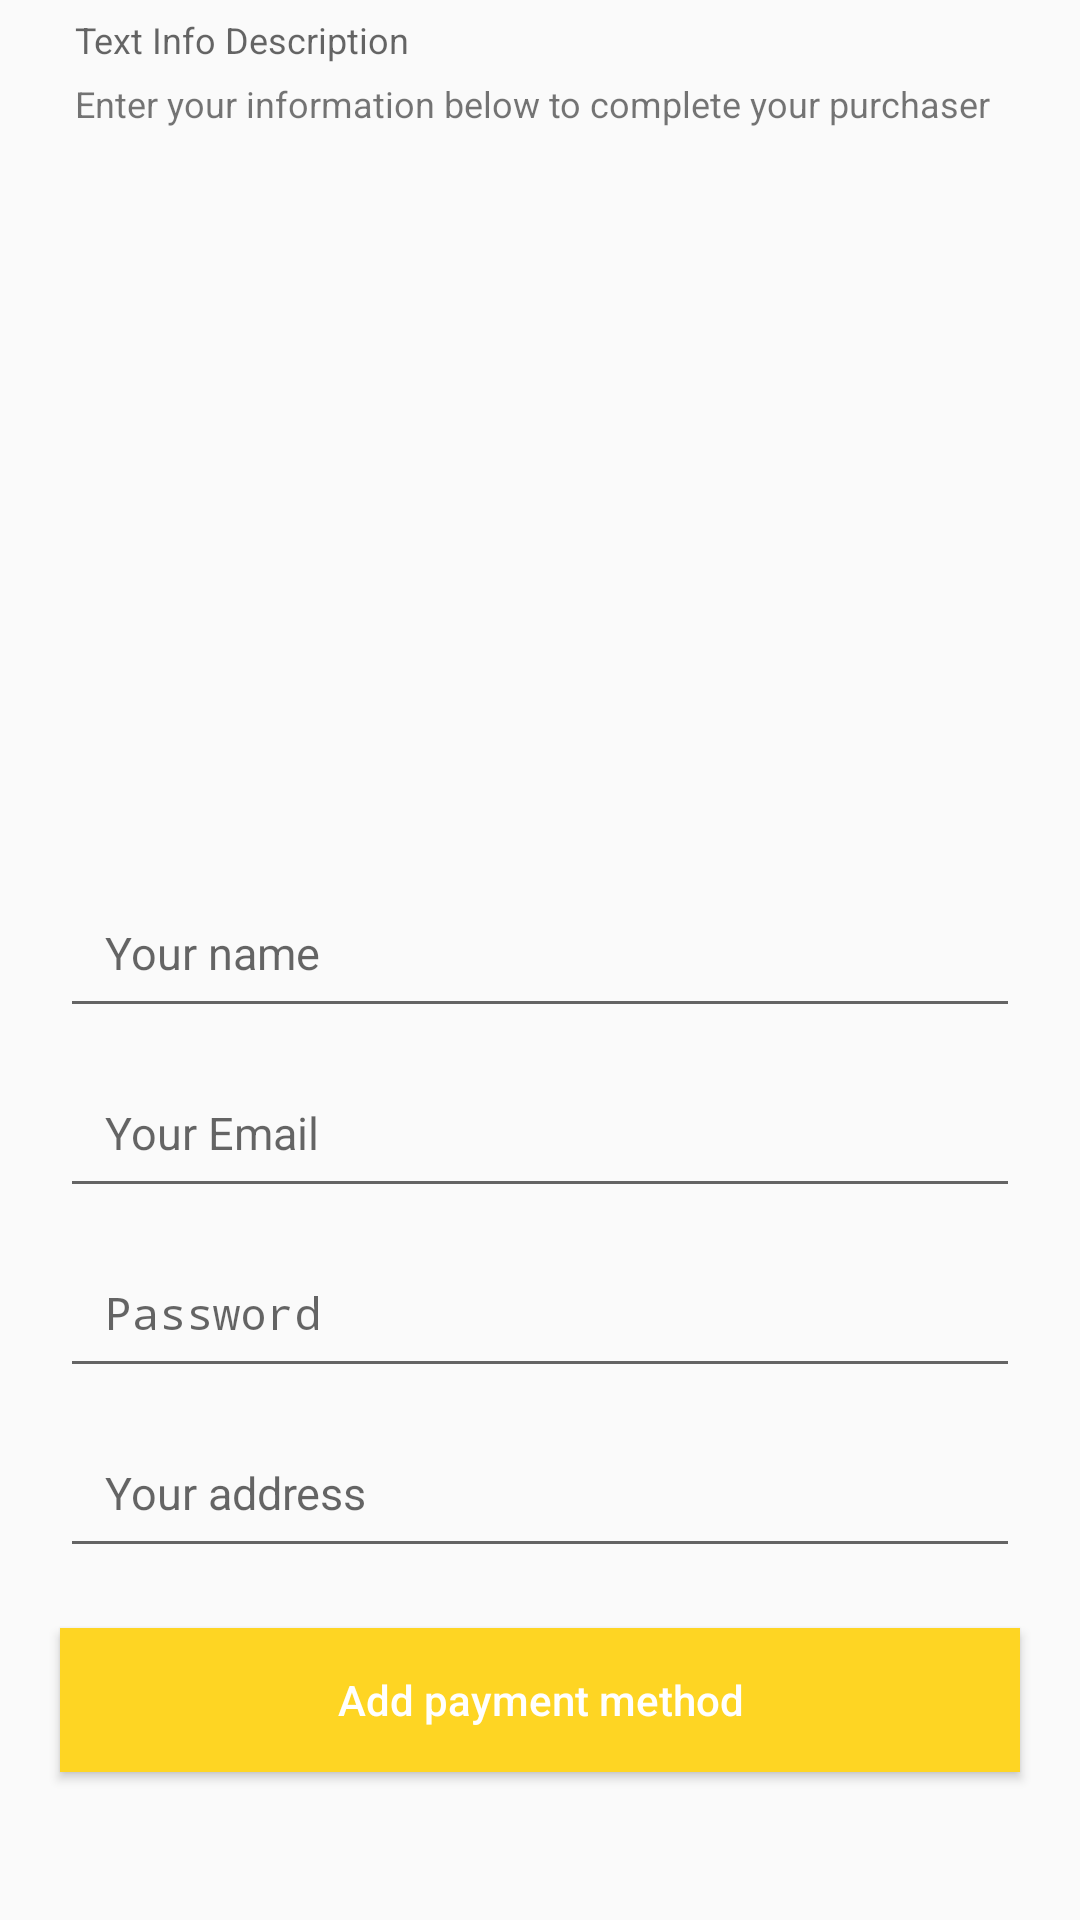

Write the Android layout XML for this screen, with the resource values it uses.
<!-- AndroidManifest.xml: application theme AppTheme -->
<!-- res/layout/activity_result.xml -->
<?xml version="1.0" encoding="utf-8"?>
<ScrollView
    xmlns:android="http://schemas.android.com/apk/res/android"
    xmlns:tools="http://schemas.android.com/tools"
    android:layout_width="match_parent"
    android:layout_height="match_parent"
    android:paddingBottom="24dp"
    tools:context=".ResultActivity">

    <LinearLayout
        android:layout_width="match_parent"
        android:layout_height="wrap_content"
        android:orientation="vertical">

        <TextView
            android:id="@+id/infoDetailBeerItem"
            android:layout_width="wrap_content"
            android:layout_height="wrap_content"
            android:layout_marginStart="25dp"
            android:layout_marginTop="5dp"
            android:layout_marginBottom="5dp"
            android:hint="@string/text_info_description"
            android:textAlignment="center"
            android:textSize="12sp" />

        <TextView
            android:id="@+id/dataUserInfo"
            android:layout_width="wrap_content"
            android:layout_height="wrap_content"
            android:layout_marginStart="25dp"
            android:layout_marginBottom="50dp"
            android:text="@string/enter_your_information_below_to_complete_your_purchaser"
            android:textSize="12sp" />

        <ImageView
            android:id="@+id/imgCard"
            android:layout_width="200dp"
            android:layout_height="200dp"
            android:layout_marginStart="20dp"
            android:scaleType="centerCrop"
            />

        <EditText
            android:id="@+id/username"
            android:layout_width="match_parent"
            android:layout_height="50dp"
            android:layout_marginLeft="20dp"
            android:layout_marginRight="20dp"
            android:layout_marginBottom="10dp"
            android:hint="@string/your_name"
            android:inputType="textPersonName"
            android:padding="15dp"
            android:textSize="15sp"
            android:autofillHints="" />

        <EditText
            android:id="@+id/email"
            android:layout_width="match_parent"
            android:layout_height="50dp"
            android:layout_marginLeft="20dp"
            android:layout_marginRight="20dp"
            android:layout_marginBottom="10dp"
            android:hint="@string/your_email"
            android:inputType="textEmailAddress"
            android:padding="15dp"
            android:textSize="15sp"
            android:autofillHints="" />

        <EditText
            android:id="@+id/password"
            android:layout_width="match_parent"
            android:layout_height="50dp"
            android:layout_marginLeft="20dp"
            android:layout_marginRight="20dp"
            android:layout_marginBottom="10dp"
            android:hint="@string/password"
            android:inputType="textPassword"
            android:padding="15dp"
            android:textSize="15sp"
            android:autofillHints="" />

        <EditText
            android:id="@+id/address"
            android:layout_width="match_parent"
            android:layout_height="50dp"
            android:layout_marginLeft="20dp"
            android:layout_marginRight="20dp"
            android:hint="@string/your_address"
            android:inputType="textPostalAddress"
            android:padding="15dp"
            android:textSize="15sp"
            android:autofillHints="" />

        <Button
            android:id="@+id/btnIntent"
            android:layout_width="match_parent"
            android:layout_height="wrap_content"
            android:layout_marginTop="20dp"
            android:layout_marginLeft="20dp"
            android:layout_marginRight="20dp"
            android:layout_marginBottom="10dp"
            android:text="@string/add_payment_method"
            android:textAllCaps="false"
            android:background="@color/colorPrimary"
            android:textColor="@android:color/white" />
    </LinearLayout>

</ScrollView>
<!-- resources referenced by this layout -->
<resources>
  <color name="colorPrimary">#fed523</color>
  <string name="add_payment_method">Add payment method</string>
  <string name="enter_your_information_below_to_complete_your_purchaser">Enter your information below to complete your purchaser</string>
  <string name="password">Password</string>
  <string name="text_info_description">Text Info Description</string>
  <string name="your_address">Your address</string>
  <string name="your_email">Your Email</string>
  <string name="your_name">Your name</string>
  <style name="AppTheme" parent="Theme.AppCompat.Light.NoActionBar">
          
          <item name="windowActionBar">false</item>
          <item name="windowNoTitle">true</item>
          <item name="colorPrimary">@color/colorPrimary</item>
          <item name="colorPrimaryDark">@color/colorPrimaryDark</item>
          <item name="colorAccent">@color/colorAccent</item>
      </style>
  <color name="colorPrimaryDark">#c7a400</color>
  <color name="colorAccent">#FFFFFF</color>
</resources>
